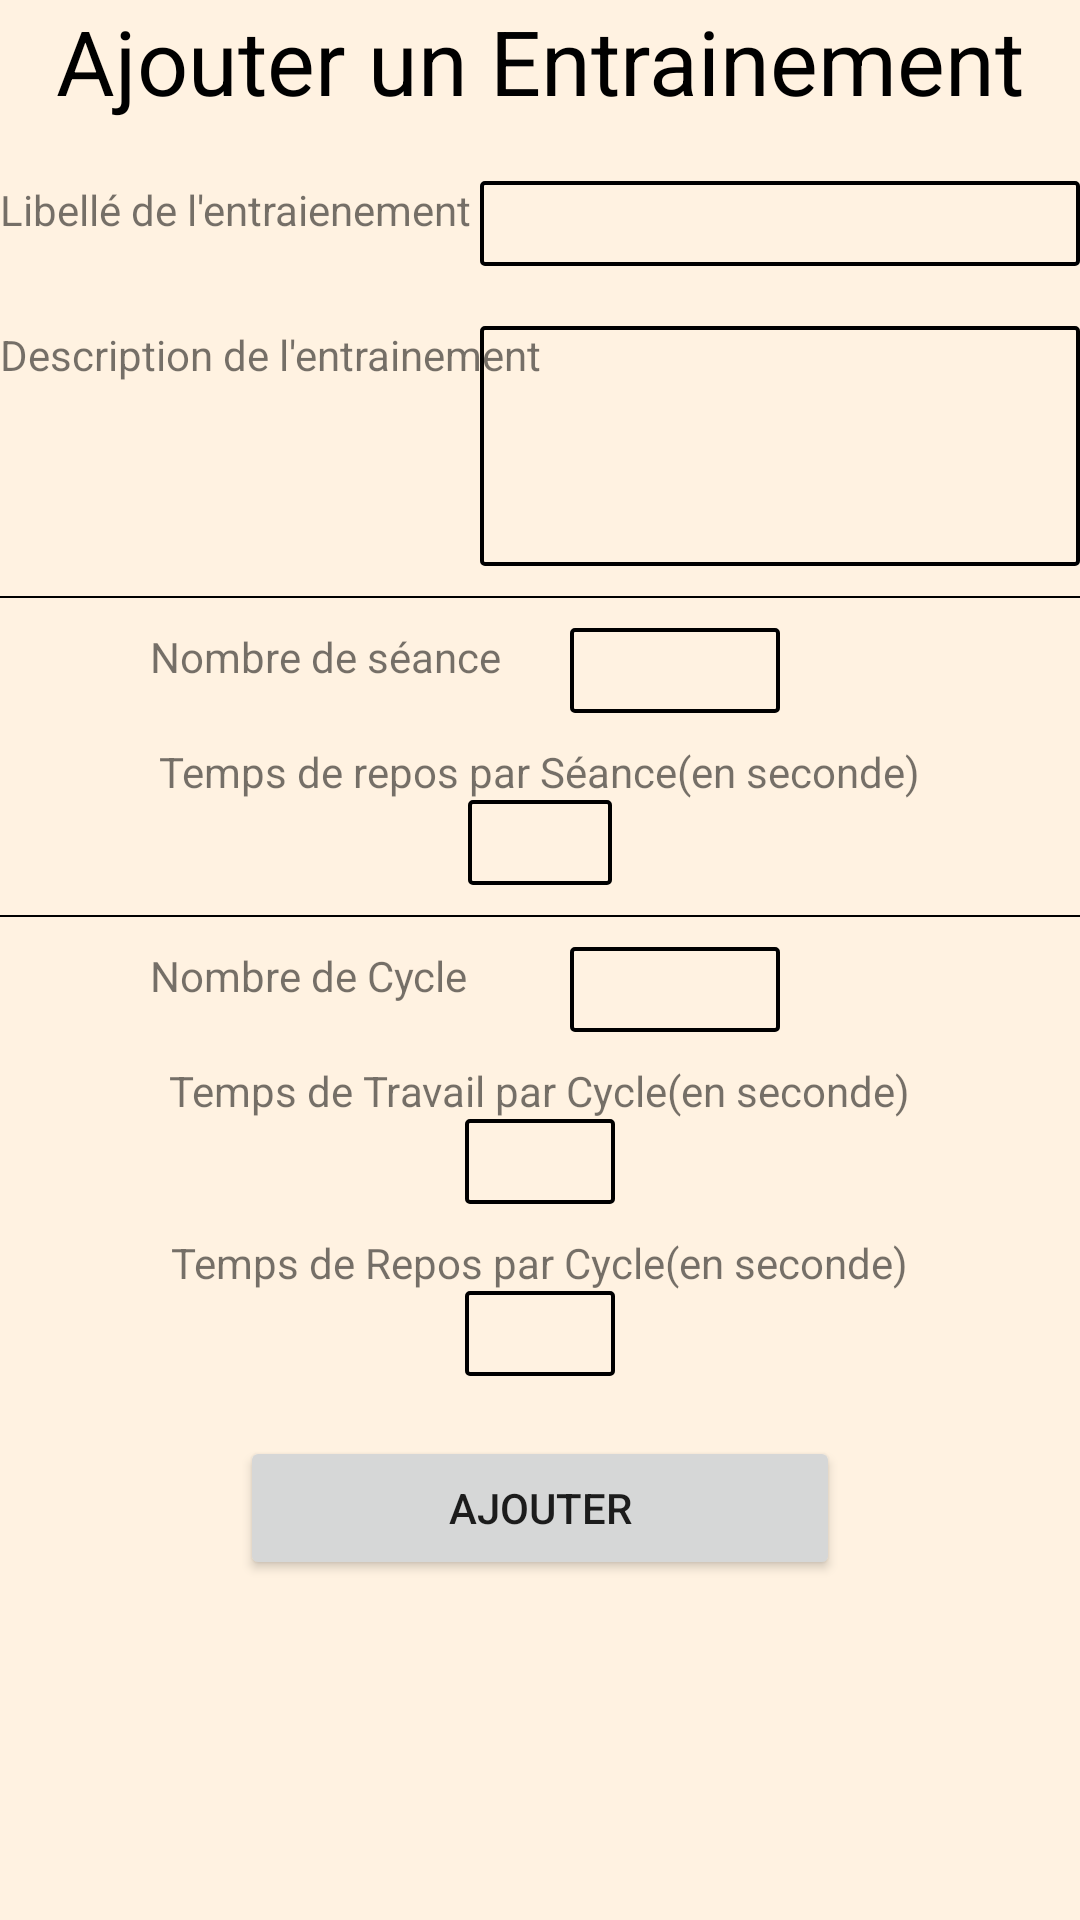

Layout XML and referenced resources for this Android screen:
<!-- AndroidManifest.xml: application theme Theme.ProjetTabata -->
<!-- res/layout/activity_add_entrainement.xml -->
<?xml version="1.0" encoding="utf-8"?>
<LinearLayout xmlns:android="http://schemas.android.com/apk/res/android"
    xmlns:tools="http://schemas.android.com/tools"
    android:layout_width="match_parent"
    android:layout_height="match_parent"
    tools:context=".AddEntrainementActivity"
    android:orientation="vertical"

    android:background="@color/orangeClaire">
    <TextView
        android:layout_width="match_parent"
        android:layout_height="wrap_content"
        android:text="Ajouter un Entrainement"
        android:textSize="30dp"
        android:gravity="center"
        android:textColor="@color/black"/>

    <RelativeLayout
        android:layout_width="match_parent"
        android:layout_height="wrap_content"
        android:layout_marginTop="20dp">
        <TextView
            android:layout_width="wrap_content"
            android:layout_height="wrap_content"
            android:layout_alignParentLeft="true"
            android:text="Libellé de l'entraienement "/>

        <EditText
            android:id="@+id/editLibelle"
            android:layout_width="200dp"
            android:layout_height="wrap_content"
            android:layout_alignParentRight="true"
            android:background="@drawable/customerborderinput" />

    </RelativeLayout>

    <RelativeLayout
        android:layout_width="match_parent"
        android:layout_height="wrap_content"
        android:layout_marginTop="20dp">

        <TextView
            android:layout_width="wrap_content"
            android:layout_height="wrap_content"
            android:layout_alignParentLeft="true"
            android:text="Description de l'entrainement"/>

        <EditText
            android:id="@+id/editDescription"
            android:layout_width="200dp"
            android:layout_height="80dp"
            android:layout_alignParentRight="true"
            android:background="@drawable/customerborderinput"
           />
    </RelativeLayout>
    <View
        android:layout_marginTop="10dp"
        android:layout_marginBottom="10dp"
        android:layout_width="match_parent"
        android:layout_height="2px"
        android:background="@color/black" />
    <RelativeLayout
        android:layout_width="match_parent"
        android:layout_height="wrap_content"
>

        <TextView
            android:id="@+id/txtNbSeance"
            android:layout_width="wrap_content"
            android:layout_height="wrap_content"
            android:layout_marginLeft="50dp"
            android:text="Nombre de séance" />

        <EditText
            android:id="@+id/editNbSeance"
            android:layout_width="70dp"
            android:layout_height="wrap_content"
            android:layout_alignParentRight="true"
            android:layout_marginRight="100dp"
            android:background="@drawable/customerborderinput"
            android:inputType="number" />
    </RelativeLayout>

    <RelativeLayout
        android:layout_width="match_parent"
        android:layout_height="wrap_content"
        android:layout_marginTop="10dp">

        <TextView
            android:id="@+id/txtReposCycle"
            android:layout_width="wrap_content"
            android:layout_height="wrap_content"
            android:layout_centerHorizontal="true"
            android:layout_marginLeft="20dp"
            android:text="Temps de repos par Séance(en seconde)" />

        <EditText
            android:id="@+id/editTpReposSeance"
            android:layout_width="48dp"
            android:layout_height="wrap_content"
            android:layout_below="@id/txtReposCycle"
            android:layout_centerHorizontal="true"
            android:background="@drawable/customerborderinput"
            android:inputType="number" />

    </RelativeLayout>

    <View
        android:layout_width="match_parent"
        android:layout_height="2px"
        android:layout_marginTop="10dp"
        android:layout_marginBottom="10dp"
        android:background="@color/black" />

    <RelativeLayout
        android:layout_width="match_parent"
        android:layout_height="wrap_content">
        <TextView
            android:id="@+id/txtNbCycle"
            android:layout_width="wrap_content"
            android:layout_height="wrap_content"
            android:layout_marginLeft="50dp"
            android:text="Nombre de Cycle" />

        <EditText
            android:id="@+id/editNbCycle"
            android:layout_width="70dp"
            android:layout_height="wrap_content"
            android:layout_alignParentRight="true"
            android:layout_marginRight="100dp"
            android:background="@drawable/customerborderinput"
            android:inputType="number" />
    </RelativeLayout>

    <RelativeLayout
        android:layout_width="match_parent"
        android:layout_height="wrap_content"
        android:layout_marginTop="10dp">

        <TextView
            android:id="@+id/txtTpTravail"
            android:layout_width="wrap_content"
            android:layout_height="wrap_content"
            android:layout_centerHorizontal="true"
            android:layout_marginLeft="20dp"
            android:text="Temps de Travail par Cycle(en seconde)" />

        <EditText
            android:id="@+id/editTpTravail"
            android:layout_width="50dp"
            android:layout_height="wrap_content"
            android:layout_below="@id/txtTpTravail"
            android:layout_centerHorizontal="true"
            android:background="@drawable/customerborderinput"
            android:inputType="number" />

    </RelativeLayout>

    <RelativeLayout
        android:layout_width="match_parent"
        android:layout_height="wrap_content"
        android:layout_marginTop="10dp">

        <TextView
            android:id="@+id/txtTpReposCycle"
            android:layout_width="wrap_content"
            android:layout_height="wrap_content"
            android:layout_centerHorizontal="true"
            android:layout_marginLeft="20dp"
            android:text="Temps de Repos par Cycle(en seconde)" />

        <EditText
            android:id="@+id/editTpReposCycle"
            android:layout_width="50dp"
            android:layout_height="wrap_content"
            android:layout_below="@id/txtTpReposCycle"
            android:layout_centerHorizontal="true"
            android:background="@drawable/customerborderinput"
            android:inputType="number" />

    </RelativeLayout>

    <Button
        android:id="@+id/btnAjouterEntrainement"
        android:layout_width="wrap_content"
        android:layout_height="wrap_content"
        android:text="Ajouter"
        android:layout_gravity="center"
        android:width="200dp"
        android:layout_marginTop="20dp"/>

</LinearLayout>
<!-- resources referenced by this layout -->
<resources>
  <color name="black">#FF000000</color>
  <color name="orangeClaire">#FFF2E1</color>
  <!-- drawable customerborderinput (drawable) -->
  <?xml version="1.0" encoding="UTF-8"?>
  <shape xmlns:android="http://schemas.android.com/apk/res/android" android:shape="rectangle">
      <corners android:radius="1dp"/>
      <padding android:left="2dp" android:right="2dp" android:top="2dp" android:bottom="2dp"/>
      <stroke android:width="4px" android:color="#000000"/>
  </shape>
  <style name="Theme.ProjetTabata" parent="Theme.MaterialComponents.DayNight.DarkActionBar">
          
          <item name="colorPrimary">@color/orange</item>
          <item name="colorPrimaryVariant">@color/purple_700</item>
          <item name="colorOnPrimary">@color/white</item>
          
          <item name="colorSecondary">@color/teal_200</item>
          <item name="colorSecondaryVariant">@color/teal_700</item>
          <item name="colorOnSecondary">@color/black</item>
          
          <item name="android:statusBarColor" tools:targetApi="l">?attr/colorPrimaryVariant</item>
          
      </style>
  <color name="orange">#FFAA00</color>
  <color name="purple_700">#FF3700B3</color>
  <color name="white">#FFFFFFFF</color>
  <color name="teal_200">#FF03DAC5</color>
  <color name="teal_700">#FF018786</color>
</resources>
